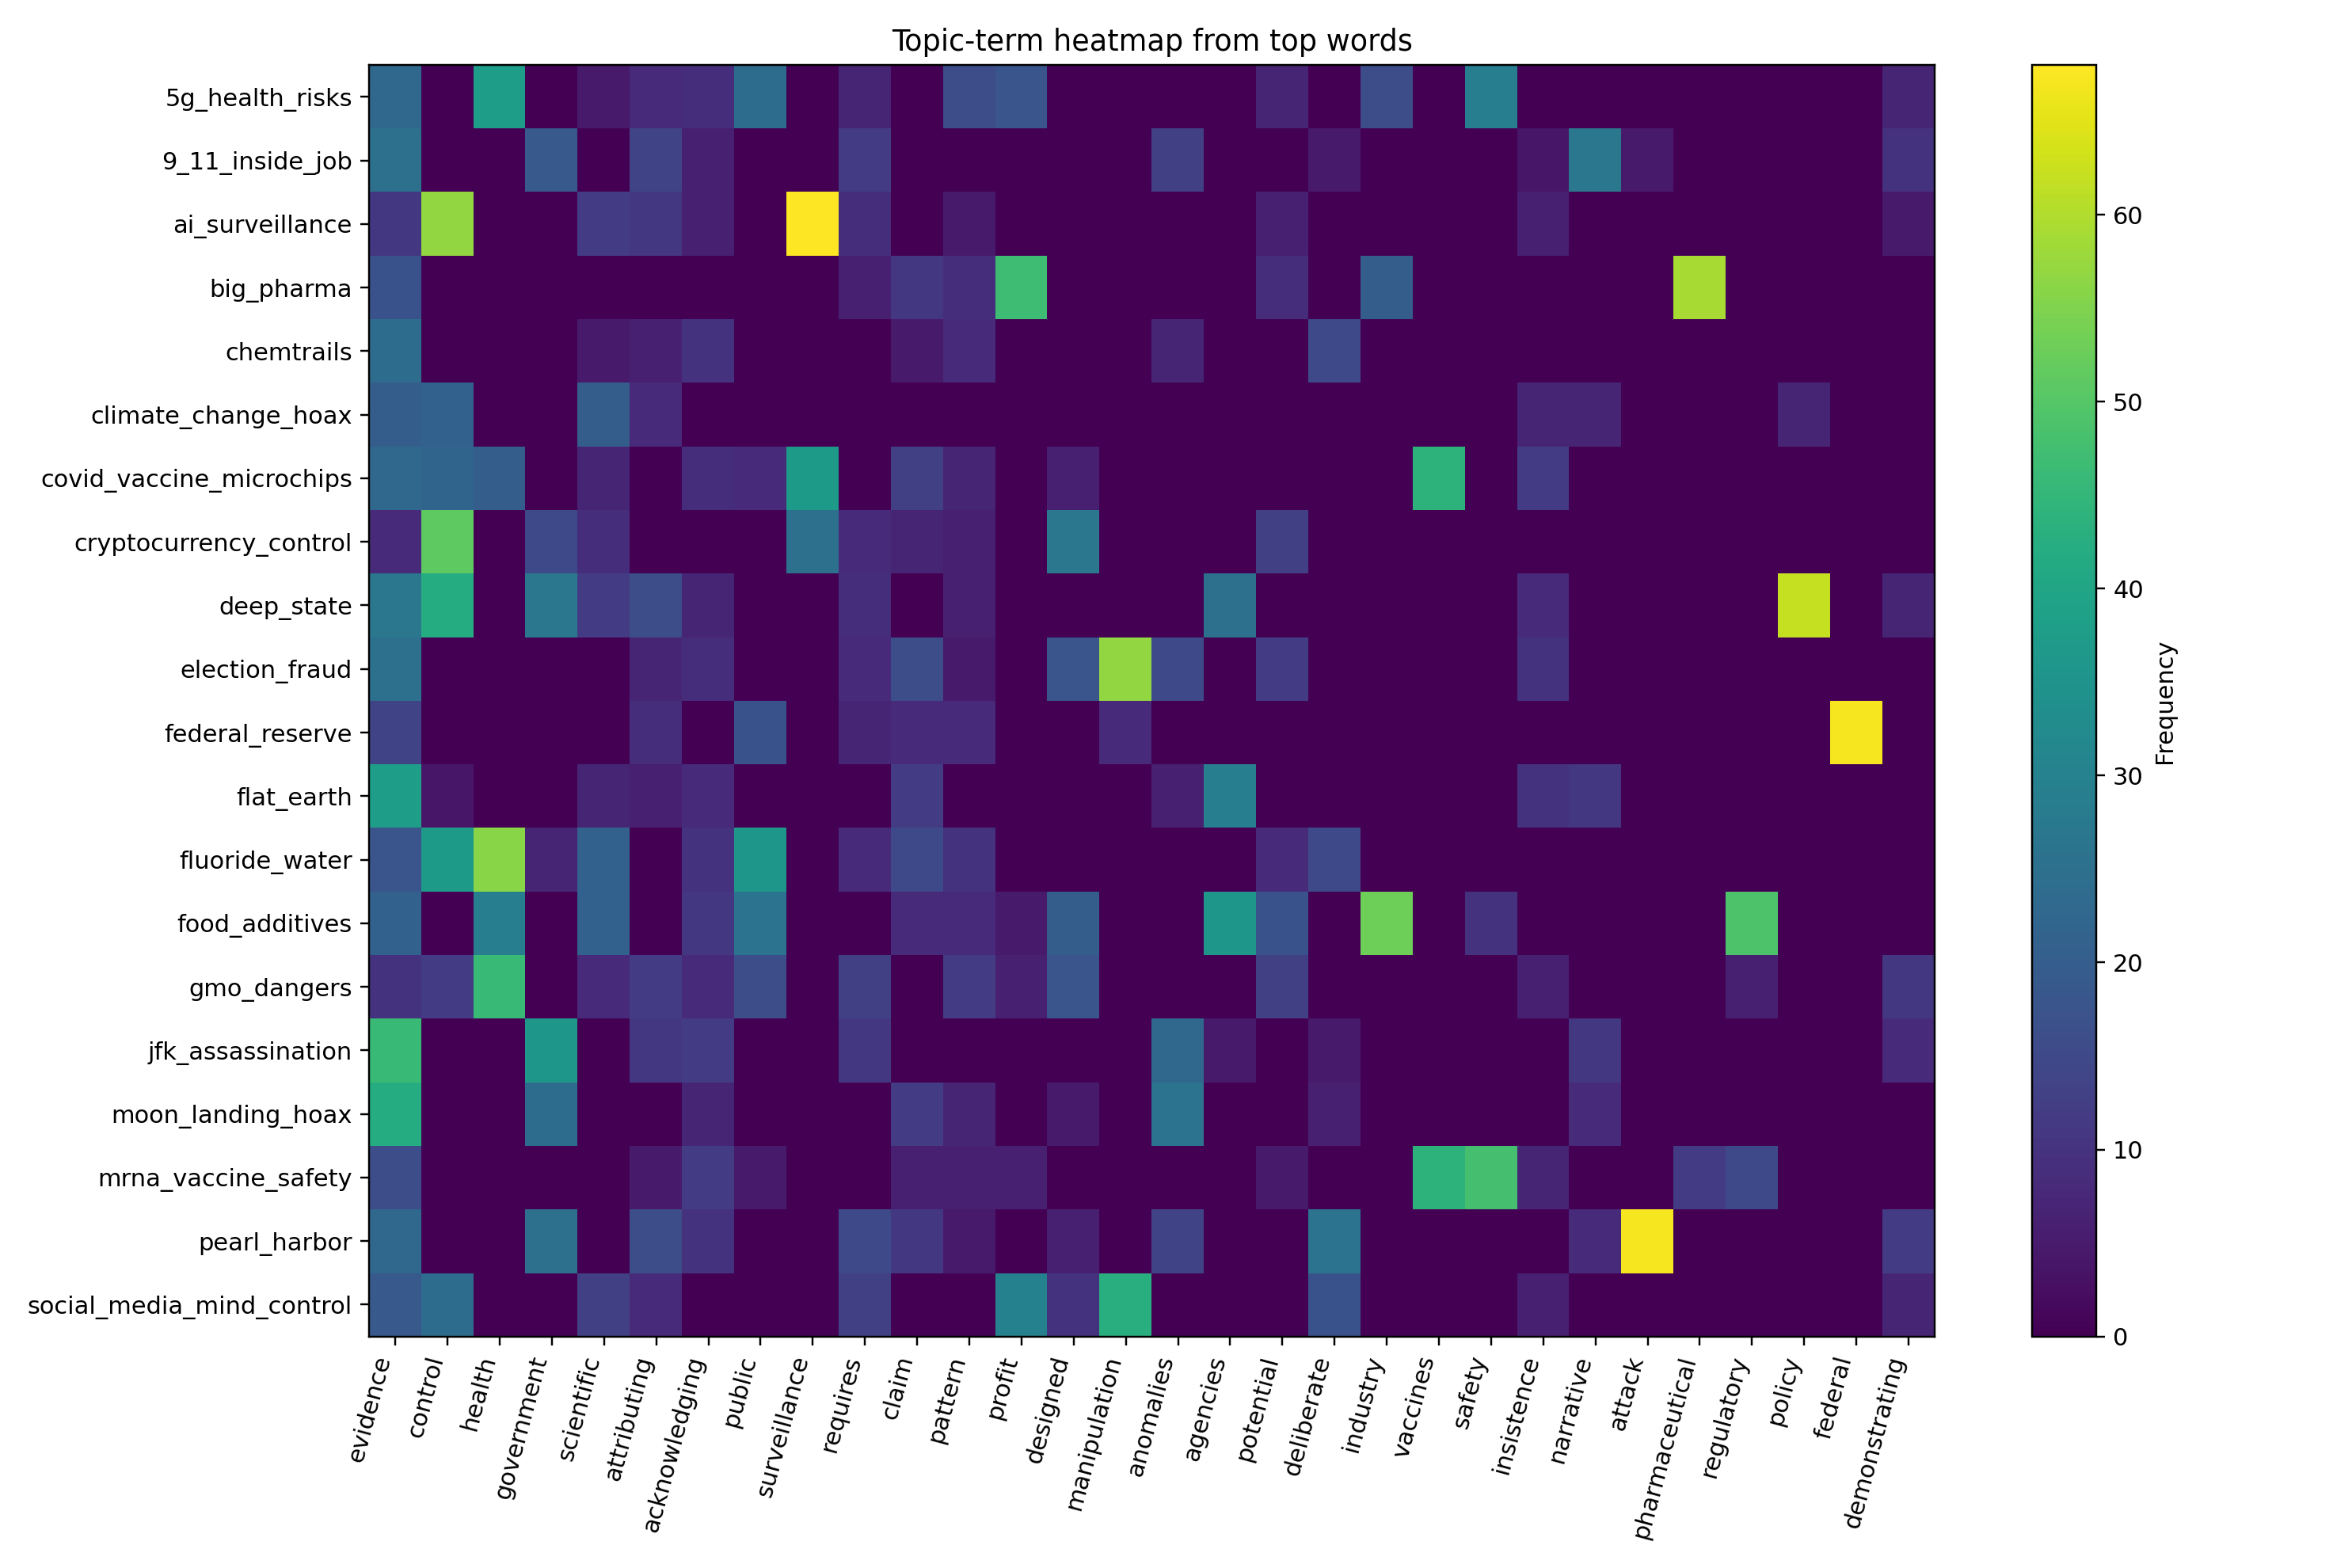

The file beside this chart, header and first rows:
topic, evidence, control, health, government, scientific, attributing, acknowledging, public, surveillance, requires, claim, pattern, profit, designed, manipulation, anomalies, agencies, potential, deliberate, industry, vaccines, safety, insistence
5g_health_risks, 23, 0, 38, 0, 5, 8, 9, 24, 0, 7, 0, 16, 18, 0, 0, 0, 0, 7, 0, 16, 0, 29, 0
9_11_inside_job, 25, 0, 0, 19, 0, 14, 6, 0, 0, 12, 0, 0, 0, 0, 0, 13, 0, 0, 5, 0, 0, 0, 4
ai_surveillance, 11, 57, 0, 0, 12, 11, 6, 0, 68, 9, 0, 5, 0, 0, 0, 0, 0, 6, 0, 0, 0, 0, 6
big_pharma, 17, 0, 0, 0, 0, 0, 0, 0, 0, 6, 11, 9, 47, 0, 0, 0, 0, 9, 0, 20, 0, 0, 0
chemtrails, 24, 0, 0, 0, 5, 6, 10, 0, 0, 0, 5, 8, 0, 0, 0, 7, 0, 0, 15, 0, 0, 0, 0
climate_change_hoax, 20, 21, 0, 0, 20, 8, 0, 0, 0, 0, 0, 0, 0, 0, 0, 0, 0, 0, 0, 0, 0, 0, 7
covid_vaccine_microchips, 23, 22, 20, 0, 7, 0, 9, 8, 37, 0, 13, 7, 0, 6, 0, 0, 0, 0, 0, 0, 44, 0, 12
cryptocurrency_control, 8, 51, 0, 15, 9, 0, 0, 0, 25, 8, 7, 6, 0, 27, 0, 0, 0, 13, 0, 0, 0, 0, 0
deep_state, 27, 42, 0, 27, 12, 16, 7, 0, 0, 9, 0, 6, 0, 0, 0, 0, 25, 0, 0, 0, 0, 0, 8
election_fraud, 25, 0, 0, 0, 0, 7, 9, 0, 0, 8, 16, 5, 0, 18, 57, 15, 0, 12, 0, 0, 0, 0, 10
federal_reserve, 14, 0, 0, 0, 0, 9, 0, 17, 0, 7, 8, 8, 0, 0, 8, 0, 0, 0, 0, 0, 0, 0, 0
flat_earth, 38, 4, 0, 0, 7, 6, 8, 0, 0, 0, 12, 0, 0, 0, 0, 6, 29, 0, 0, 0, 0, 0, 10
fluoride_water, 18, 37, 56, 7, 21, 0, 10, 36, 0, 8, 15, 10, 0, 0, 0, 0, 0, 8, 15, 0, 0, 0, 0
food_additives, 21, 0, 29, 0, 21, 0, 11, 26, 0, 0, 8, 8, 5, 20, 0, 0, 36, 17, 0, 53, 0, 10, 0
gmo_dangers, 10, 12, 46, 0, 8, 12, 8, 16, 0, 13, 0, 12, 6, 18, 0, 0, 0, 13, 0, 0, 0, 0, 6
jfk_assassination, 46, 0, 0, 36, 0, 11, 12, 0, 0, 11, 0, 0, 0, 0, 0, 23, 5, 0, 5, 0, 0, 0, 0
moon_landing_hoax, 42, 0, 0, 24, 0, 0, 7, 0, 0, 0, 12, 7, 0, 5, 0, 26, 0, 0, 6, 0, 0, 0, 0
mrna_vaccine_safety, 16, 0, 0, 0, 0, 5, 12, 5, 0, 0, 6, 6, 6, 0, 0, 0, 0, 5, 0, 0, 44, 48, 7
pearl_harbor, 23, 0, 0, 25, 0, 16, 10, 0, 0, 15, 11, 5, 0, 6, 0, 14, 0, 0, 26, 0, 0, 0, 0
social_media_mind_control, 19, 24, 0, 0, 13, 8, 0, 0, 0, 13, 0, 0, 30, 10, 43, 0, 0, 0, 17, 0, 0, 0, 6
